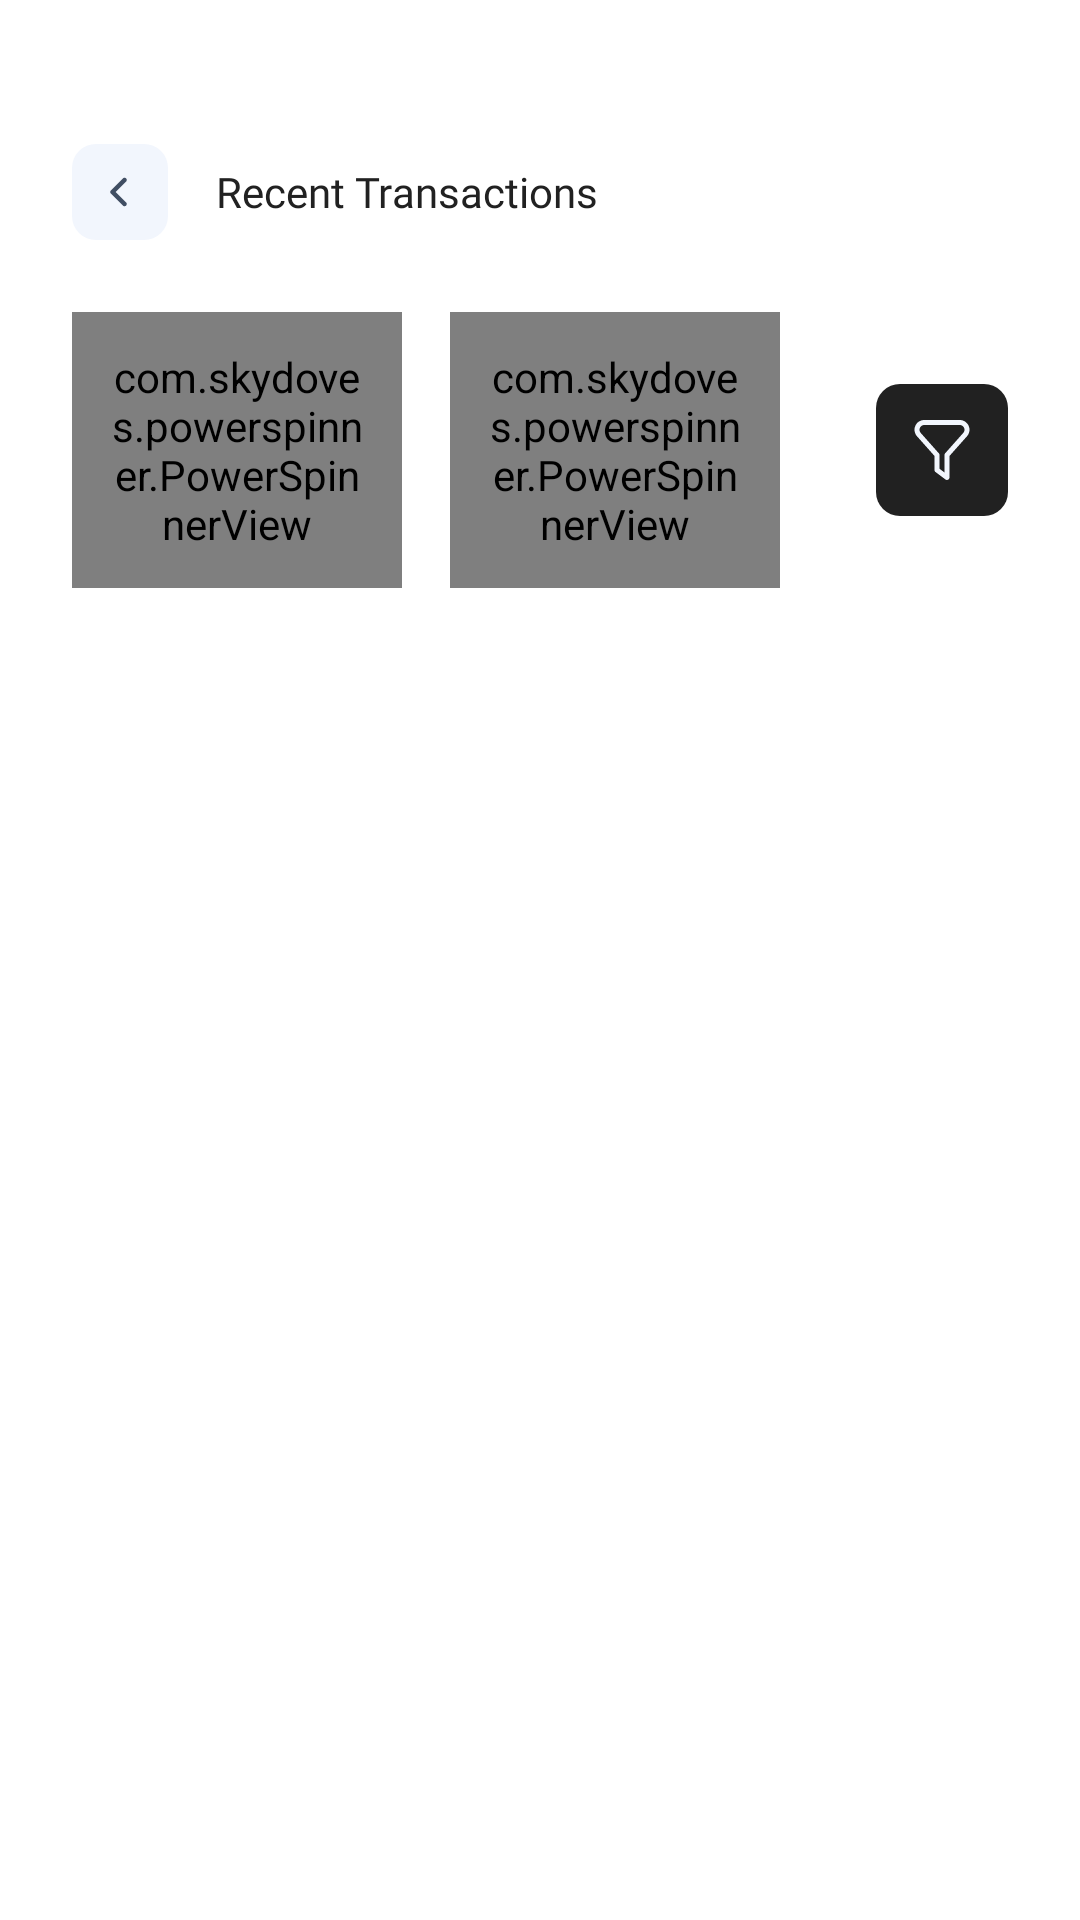

The Android layout XML behind this screen, and the referenced resources:
<!-- AndroidManifest.xml: application theme Theme.Moment -->
<!-- res/layout/activity_transaction_list.xml -->
<?xml version="1.0" encoding="utf-8"?>
<androidx.constraintlayout.widget.ConstraintLayout xmlns:android="http://schemas.android.com/apk/res/android"
    xmlns:app="http://schemas.android.com/apk/res-auto"
    xmlns:tools="http://schemas.android.com/tools"
    android:layout_width="match_parent"
    android:layout_height="match_parent"
    android:paddingHorizontal="@dimen/spacing_l"
    android:paddingVertical="@dimen/spacing_2xl"
    tools:context=".features.transaction.presentation.transaction_list.TransactionListActivity">

    <RelativeLayout
        android:id="@+id/transaction_header"
        android:layout_width="wrap_content"
        android:layout_height="wrap_content"
        app:layout_constraintStart_toStartOf="parent"
        app:layout_constraintTop_toTopOf="parent">

        <ImageButton
            android:id="@+id/btn_back"
            android:layout_width="wrap_content"
            android:layout_height="wrap_content"
            android:background="@drawable/btn_back_bg"
            android:src="@drawable/back" />

        <TextView
            android:id="@+id/text_recent_transaction"
            android:layout_width="wrap_content"
            android:layout_height="wrap_content"
            android:layout_centerVertical="true"
            android:layout_marginStart="@dimen/spacing"
            android:layout_toEndOf="@id/btn_back"
            android:fontFamily="@font/inter_medium"
            android:text="Recent Transactions"
            android:textColor="@color/black" />

    </RelativeLayout>

    <androidx.constraintlayout.widget.ConstraintLayout
        android:id="@+id/type_category_container"
        android:layout_width="match_parent"
        android:layout_height="wrap_content"
        android:layout_marginTop="@dimen/spacing_l"
        app:layout_constraintEnd_toEndOf="parent"
        app:layout_constraintStart_toStartOf="parent"
        app:layout_constraintTop_toBottomOf="@id/transaction_header">

        <com.skydoves.powerspinner.PowerSpinnerView
            android:id="@+id/spinner_type"
            android:layout_width="0dp"
            android:layout_height="wrap_content"
            android:layout_marginEnd="@dimen/spacing_s"
            android:background="@drawable/select_category_bg"
            android:hint="Select Type"
            android:padding="@dimen/spacing_m"
            android:textColorHint="@color/gray"
            android:textSize="12sp"
            app:layout_constraintBottom_toBottomOf="parent"
            app:layout_constraintEnd_toStartOf="@id/spinner_category"
            app:layout_constraintStart_toStartOf="parent"
            app:layout_constraintTop_toTopOf="parent"
            app:spinner_arrow_drawable="@drawable/caret_down"
            app:spinner_arrow_gravity="end"
            app:spinner_arrow_tint="@color/gray"
            app:spinner_popup_animation="dropdown"
            app:spinner_popup_background="@color/white"
            app:spinner_popup_elevation="8dp" />

        <com.skydoves.powerspinner.PowerSpinnerView
            android:id="@+id/spinner_category"
            android:layout_width="0dp"
            android:layout_height="wrap_content"
            android:layout_marginStart="@dimen/spacing_s"
            android:layout_marginEnd="@dimen/spacing_xl"
            android:background="@drawable/select_category_bg"
            android:drawableTint="@color/gray"
            android:hint="Category"
            android:padding="@dimen/spacing_m"
            android:textColorHint="@color/gray"
            android:textSize="12sp"
            app:layout_constraintBottom_toBottomOf="parent"
            app:layout_constraintEnd_toStartOf="@id/btn_filter"
            app:layout_constraintStart_toEndOf="@id/spinner_type"
            app:layout_constraintTop_toTopOf="parent"
            app:spinner_arrow_drawable="@drawable/caret_down"
            app:spinner_arrow_gravity="end"
            app:spinner_popup_animation="dropdown"
            app:spinner_popup_background="@color/white"
            app:spinner_popup_elevation="8dp" />

        <ImageButton
            android:id="@+id/btn_filter"
            android:layout_width="wrap_content"
            android:layout_height="wrap_content"
            android:background="@drawable/btn_filter_bg"
            android:padding="@dimen/spacing_m"
            android:src="@drawable/filter"
            app:layout_constraintBottom_toBottomOf="parent"
            app:layout_constraintEnd_toEndOf="parent"
            app:layout_constraintStart_toEndOf="@id/spinner_category"
            app:layout_constraintTop_toTopOf="parent"
            app:tint="@color/light" />

    </androidx.constraintlayout.widget.ConstraintLayout>

    <include
        android:id="@+id/no_transaction_container"
        layout="@layout/no_transaction_container"
        android:layout_width="0dp"
        android:layout_height="0dp"
        android:layout_marginTop="@dimen/spacing_xl"
        android:visibility="gone"
        app:layout_constraintBottom_toBottomOf="parent"
        app:layout_constraintEnd_toEndOf="parent"
        app:layout_constraintStart_toStartOf="parent"
        app:layout_constraintTop_toBottomOf="@id/type_category_container" />

    <androidx.recyclerview.widget.RecyclerView
        android:id="@+id/rv_recent_transaction"
        android:layout_width="match_parent"
        android:layout_height="0dp"
        android:layout_marginTop="@dimen/spacing_xl"
        app:layoutManager="androidx.recyclerview.widget.LinearLayoutManager"
        app:layout_constraintBottom_toBottomOf="parent"
        app:layout_constraintEnd_toEndOf="parent"
        app:layout_constraintStart_toStartOf="parent"
        app:layout_constraintTop_toBottomOf="@id/type_category_container"
        tools:listitem="@layout/transaction_list_item" />

</androidx.constraintlayout.widget.ConstraintLayout>
<!-- res/layout/no_transaction_container.xml (included above) -->
<?xml version="1.0" encoding="utf-8"?>
<androidx.constraintlayout.widget.ConstraintLayout xmlns:android="http://schemas.android.com/apk/res/android"
    xmlns:app="http://schemas.android.com/apk/res-auto"
    android:id="@+id/no_transaction_container"
    android:layout_width="match_parent"
    android:layout_height="match_parent"
    android:layout_marginTop="@dimen/spacing"
    app:layout_constraintBottom_toBottomOf="parent"
    app:layout_constraintEnd_toEndOf="parent"
    app:layout_constraintStart_toStartOf="parent"
    app:layout_constraintTop_toTopOf="parent">

    <ImageView
        android:id="@+id/img_no_transaction"
        android:layout_width="40dp"
        android:layout_height="40dp"
        android:src="@drawable/no_transaction"
        app:layout_constraintBottom_toBottomOf="parent"
        app:layout_constraintEnd_toEndOf="parent"
        app:layout_constraintStart_toStartOf="parent"
        app:layout_constraintTop_toTopOf="parent"
        app:tint="@color/light" />

    <TextView
        android:id="@+id/text_no_transaction"
        android:layout_width="wrap_content"
        android:layout_height="wrap_content"
        android:layout_marginTop="@dimen/spacing"
        android:fontFamily="@font/inter_medium"
        android:text="@string/no_transaction_text"
        android:textColor="@color/gray"
        android:textSize="12sp"
        app:layout_constraintEnd_toEndOf="parent"
        app:layout_constraintStart_toStartOf="parent"
        app:layout_constraintTop_toBottomOf="@id/img_no_transaction" />

</androidx.constraintlayout.widget.ConstraintLayout>
<!-- res/layout/transaction_list_item.xml (included above) -->
<?xml version="1.0" encoding="utf-8"?>
<androidx.constraintlayout.widget.ConstraintLayout xmlns:android="http://schemas.android.com/apk/res/android"
    xmlns:app="http://schemas.android.com/apk/res-auto"
    xmlns:tools="http://schemas.android.com/tools"
    android:layout_width="match_parent"
    android:layout_height="wrap_content"
    android:padding="@dimen/spacing">

    <ImageView
        android:id="@+id/img_icon"
        android:layout_width="wrap_content"
        android:layout_height="wrap_content"
        android:background="@drawable/icon_container_bg"
        app:layout_constraintBottom_toBottomOf="parent"
        app:layout_constraintStart_toStartOf="parent"
        app:layout_constraintTop_toTopOf="parent"
        tools:src="@drawable/food" />

    <RelativeLayout
        android:id="@+id/transaction_content"
        android:layout_width="0dp"
        android:layout_height="wrap_content"
        android:layout_marginHorizontal="@dimen/spacing"
        app:layout_constraintBottom_toBottomOf="parent"
        app:layout_constraintEnd_toStartOf="@id/tv_transaction_amount"
        app:layout_constraintStart_toEndOf="@id/img_icon"
        app:layout_constraintTop_toTopOf="parent">

        <TextView
            android:id="@+id/tv_transaction_name"
            android:layout_width="wrap_content"
            android:layout_height="wrap_content"
            android:ellipsize="end"
            android:fontFamily="@font/inter_semibold"
            android:maxLines="1"
            android:textColor="@color/black"
            android:textSize="14sp"
            tools:text="Magelangan" />

        <TextView
            android:id="@+id/tv_transaction_time"
            android:layout_width="wrap_content"
            android:layout_height="wrap_content"
            android:layout_below="@id/tv_transaction_name"
            android:layout_marginTop="@dimen/spacing_xs"
            android:fontFamily="@font/inter"
            android:textColor="@color/gray"
            android:textSize="12sp"
            tools:text="Today, 14:00" />

    </RelativeLayout>

    <TextView
        android:id="@+id/tv_transaction_amount"
        android:layout_width="wrap_content"
        android:layout_height="wrap_content"
        android:fontFamily="@font/inter_bold"
        android:textSize="16sp"
        app:layout_constraintBottom_toBottomOf="parent"
        app:layout_constraintEnd_toEndOf="parent"
        app:layout_constraintTop_toTopOf="parent"
        tools:text="Rp 11.000" />

</androidx.constraintlayout.widget.ConstraintLayout>
<!-- resources referenced by this layout -->
<resources>
  <color name="black">#212121</color>
  <color name="gray">#A8B5C7</color>
  <color name="light">#F2F6FD</color>
  <color name="white">#FAFCFF</color>
  <dimen name="spacing">16dp</dimen>
  <dimen name="spacing_2xl">48dp</dimen>
  <dimen name="spacing_l">24dp</dimen>
  <dimen name="spacing_m">12dp</dimen>
  <dimen name="spacing_s">8dp</dimen>
  <dimen name="spacing_xl">32dp</dimen>
  <dimen name="spacing_xs">4dp</dimen>
  <!-- drawable back (drawable) -->
  <vector xmlns:android="http://schemas.android.com/apk/res/android"
      android:width="24dp"
      android:height="24dp"
      android:viewportWidth="24"
      android:viewportHeight="24">
    <path
        android:pathData="M14.03,7.47C14.323,7.763 14.323,8.237 14.03,8.53L10.561,12L14.03,15.47C14.323,15.763 14.323,16.237 14.03,16.53C13.737,16.823 13.263,16.823 12.97,16.53L8.97,12.53C8.677,12.237 8.677,11.763 8.97,11.47L12.97,7.47C13.263,7.177 13.737,7.177 14.03,7.47Z"
        android:fillColor="#404E63"
        android:fillType="evenOdd"/>
  </vector>
  <!-- drawable btn_back_bg (drawable) -->
  <?xml version="1.0" encoding="utf-8"?>
  <shape xmlns:android="http://schemas.android.com/apk/res/android"
      android:shape="rectangle">
      <corners android:radius="8dp" />
      <solid android:color="@color/light" />
      <padding
          android:bottom="@dimen/spacing_xs"
          android:left="@dimen/spacing_xs"
          android:right="@dimen/spacing_xs"
          android:top="@dimen/spacing_xs" />
  </shape>
  <!-- drawable btn_filter_bg (drawable) -->
  <?xml version="1.0" encoding="utf-8"?>
  <shape xmlns:android="http://schemas.android.com/apk/res/android"
      android:shape="rectangle">
      <corners android:radius="8dp" />
      <solid android:color="@color/black" />
      <padding
          android:bottom="@dimen/spacing_xs"
          android:left="@dimen/spacing_xs"
          android:right="@dimen/spacing_xs"
          android:top="@dimen/spacing_xs" />
  </shape>
  <!-- drawable caret_down (drawable) -->
  <vector xmlns:android="http://schemas.android.com/apk/res/android"
      android:width="24dp"
      android:height="24dp"
      android:viewportWidth="24"
      android:viewportHeight="24">
    <path
        android:pathData="M16.53,8.97C16.823,9.263 16.823,9.737 16.53,10.03L12.53,14.03C12.237,14.323 11.763,14.323 11.47,14.03L7.47,10.03C7.177,9.737 7.177,9.263 7.47,8.97C7.763,8.677 8.237,8.677 8.53,8.97L12,12.439L15.47,8.97C15.763,8.677 16.237,8.677 16.53,8.97Z"
        android:fillColor="#212121"
        android:fillType="evenOdd"/>
  </vector>
  <!-- drawable icon_container_bg (drawable) -->
  <?xml version="1.0" encoding="utf-8"?>
  <shape xmlns:android="http://schemas.android.com/apk/res/android"
      android:shape="rectangle">
      <solid android:color="@color/pure_white" />
      <corners android:radius="8dp" />
      <padding
          android:bottom="8dp"
          android:left="8dp"
          android:right="8dp"
          android:top="8dp" />
  </shape>
  <string name="no_transaction_text">No Transaction Found</string>
  <style name="Theme.Moment" parent="Theme.MaterialComponents.Light.NoActionBar">
          
          <item name="colorPrimary">@color/primary</item>
          <item name="colorPrimaryVariant">@color/primary</item>
          <item name="colorOnPrimary">@color/white</item>
          
          <item name="colorSecondary">@color/accent</item>
          <item name="colorSecondaryVariant">@color/accent</item>
          <item name="colorOnSecondary">@color/black</item>
          
          <item name="android:statusBarColor">?attr/colorOnPrimary</item>
          
      </style>
  <color name="pure_white">#FFFFFF</color>
  <color name="primary">#59AEF8</color>
  <color name="accent">#F8CE59</color>
</resources>
